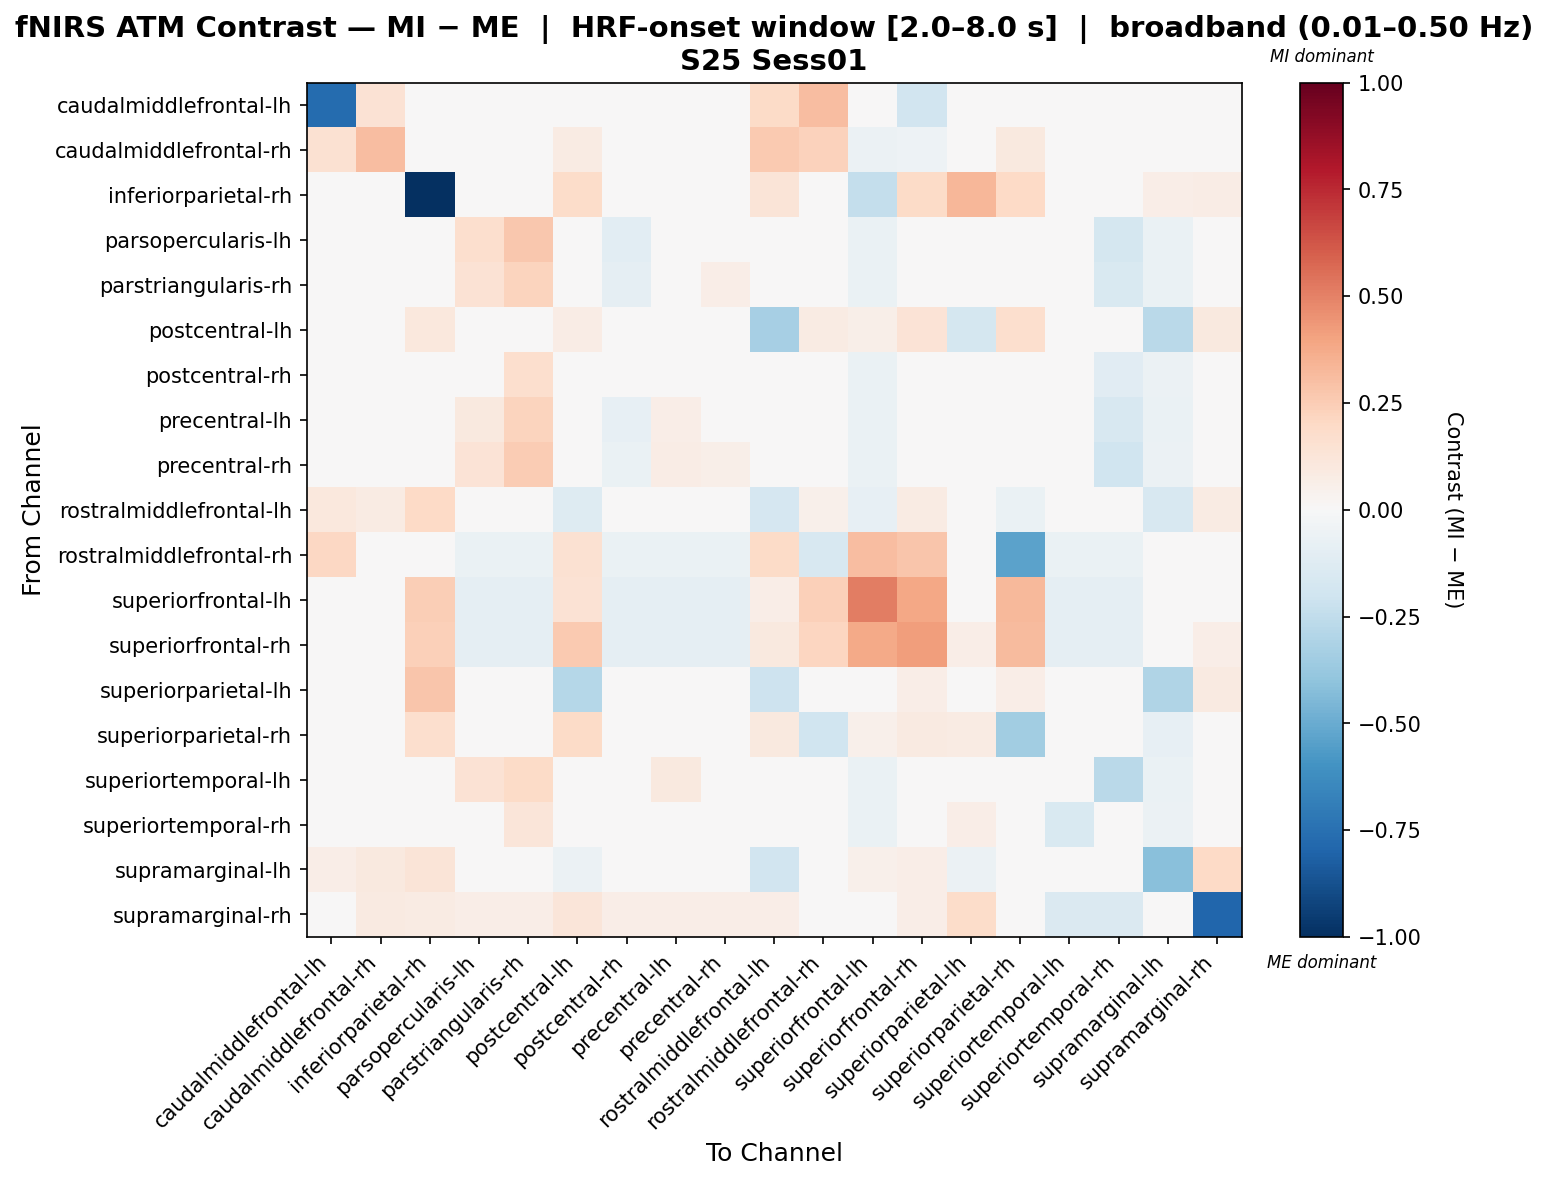

The table this chart was drawn from, first rows:
, caudalmiddlefrontal-lh, caudalmiddlefrontal-rh, inferiorparietal-rh, parsopercularis-lh, parstriangularis-rh, postcentral-lh, postcentral-rh, precentral-lh, precentral-rh, rostralmiddlefrontal-lh, rostralmiddlefrontal-rh, superiorfrontal-lh, superiorfrontal-rh, superiorparietal-lh, superiorparietal-rh, superiortemporal-lh, superiortemporal-rh, supramarginal-lh, supramarginal-rh
caudalmiddlefrontal-lh, -0.7678, 0.1409, 0.04695, 0.0, 0.0, 0.04695, 0.0, 0.0, 0.0, 0.1878, 0.3052, 0.04695, -0.1947, 0.04695, 0.04695, 0.0, 0.0, 0.04695, 0.04695
caudalmiddlefrontal-rh, 0.1539, 0.3062, 0.0, 0.04642, 0.04642, 0.07882, 0.04642, 0.04642, 0.04642, 0.263, 0.2315, -0.05666, -0.05037, 0.02994, 0.09653, 0.04642, 0.04642, 0.005987, 0.001174
inferiorparietal-rh, 0.02906, 0.0, -1.0, 0.0, 0.0, 0.1832, 0.0, 0.0, 0.0, 0.1276, 0.02906, -0.241, 0.1937, 0.3308, 0.2023, 0.0, 0.0, 0.0678, 0.07749
parsopercularis-lh, 0.0, -0.001948, 0.0, 0.1687, 0.2705, -0.03006, -0.1065, 0.01653, 0.04866, -0.002638, -0.01583, -0.06859, -0.04221, -0.003838, -0.008781, 0.0235, -0.1766, -0.06318, -0.007776
parstriangularis-rh, 0.0, -0.0002398, 0.0, 0.1465, 0.225, -0.03022, -0.08796, 0.03735, 0.06673, -0.002638, -0.01583, -0.06859, -0.04221, -0.004197, -0.01055, 0.01457, -0.1557, -0.06284, -0.009114
postcentral-lh, 0.03677, 0.02894, 0.1069, -0.0003581, -0.0003581, 0.07265, -0.0003581, -0.0003581, -0.0003581, -0.3339, 0.08275, 0.05719, 0.135, -0.1762, 0.1648, -0.0003581, -0.0003581, -0.2703, 0.09805
postcentral-rh, 0.0, 0.01962, 0.0, 0.0481, 0.1685, -0.005942, -0.004417, 0.02802, -0.01212, -0.002638, -0.01583, -0.06859, -0.04221, 0.0373, 0.007988, -0.01212, -0.1143, -0.05886, 0.02752
precentral-lh, 0.0, 0.0002752, 0.0, 0.09909, 0.225, -0.02251, -0.07863, 0.0696, 0.03162, -0.002638, -0.01583, -0.06859, -0.04221, 0.009268, 0.0005469, 0.01489, -0.1631, -0.06273, 0.005995
precentral-rh, 0.0, 0.002182, 0.0, 0.1404, 0.2527, -0.02536, -0.0677, 0.07704, 0.05668, -0.002638, -0.01583, -0.06859, -0.04221, 0.004182, -0.005447, -0.04251, -0.1997, -0.06235, -0.0008527
rostralmiddlefrontal-lh, 0.103, 0.08013, 0.1994, 0.0, 0.0, -0.1265, 0.0, 0.0, 0.0, -0.1671, 0.0511, -0.08046, 0.08013, 0.007315, -0.06848, 0.0, 0.0, -0.1587, 0.08013
rostralmiddlefrontal-rh, 0.2041, 0.03672, 0.04374, -0.06533, -0.06533, 0.1515, -0.06533, -0.06533, -0.06533, 0.1886, -0.1611, 0.3116, 0.2803, -0.02159, -0.5334, -0.06533, -0.06533, -0.02159, -0.02159
superiorfrontal-lh, 0.03582, -0.03809, 0.245, -0.09003, -0.09003, 0.1474, -0.09003, -0.09003, -0.09003, 0.06782, 0.2355, 0.512, 0.3885, 0.0394, 0.3274, -0.09003, -0.09003, 0.007403, 0.04704
superiorfrontal-rh, 0.02049, -0.04559, 0.235, -0.09272, -0.09272, 0.2627, -0.09272, -0.09272, -0.09272, 0.09893, 0.2141, 0.3756, 0.4153, 0.06804, 0.3135, -0.09272, -0.09272, 0.006209, 0.06996
superiorparietal-lh, 0.02402, 0.02669, 0.277, 0.03412, 0.03412, -0.2855, 0.03412, 0.03412, 0.03412, -0.2049, 0.005794, 0.02704, 0.06349, -0.02367, 0.06398, 0.03412, 0.03412, -0.3029, 0.08994
superiorparietal-rh, 0.0, -0.00895, 0.1665, -0.01374, -0.01374, 0.1944, -0.01374, -0.01374, -0.01374, 0.09792, -0.1967, 0.0502, 0.08638, 0.08519, -0.3444, -0.01374, -0.01374, -0.08269, 0.04828
superiortemporal-lh, 0.0, -0.006329, 0.0, 0.1479, 0.1948, -0.01982, 0.007938, 0.09947, 0.04734, -0.002638, -0.01583, -0.06859, -0.04221, 0.01431, 0.01053, -0.001653, -0.2662, -0.06406, -0.03502
superiortemporal-rh, 0.0, 0.01698, 0.0, 0.04905, 0.1246, 0.01026, 0.02387, 0.03646, -0.001313, -0.002638, -0.01583, -0.06859, -0.04221, 0.06579, 0.03467, -0.1562, -0.02668, -0.05939, 0.01115
supramarginal-lh, 0.06596, 0.1005, 0.1319, 0.01666, 0.01666, -0.06249, 0.01666, 0.01666, 0.01666, -0.1953, 0.04201, 0.05208, 0.06805, -0.06029, -0.0339, 0.01666, 0.01666, -0.4217, 0.1965
supramarginal-rh, 0.02716, 0.09015, 0.08147, 0.06841, 0.06841, 0.1227, 0.06841, 0.06841, 0.06841, 0.06855, 0.003945, 0.02731, 0.066, 0.1847, 0.02855, -0.1447, -0.1447, 0.03755, -0.7908
